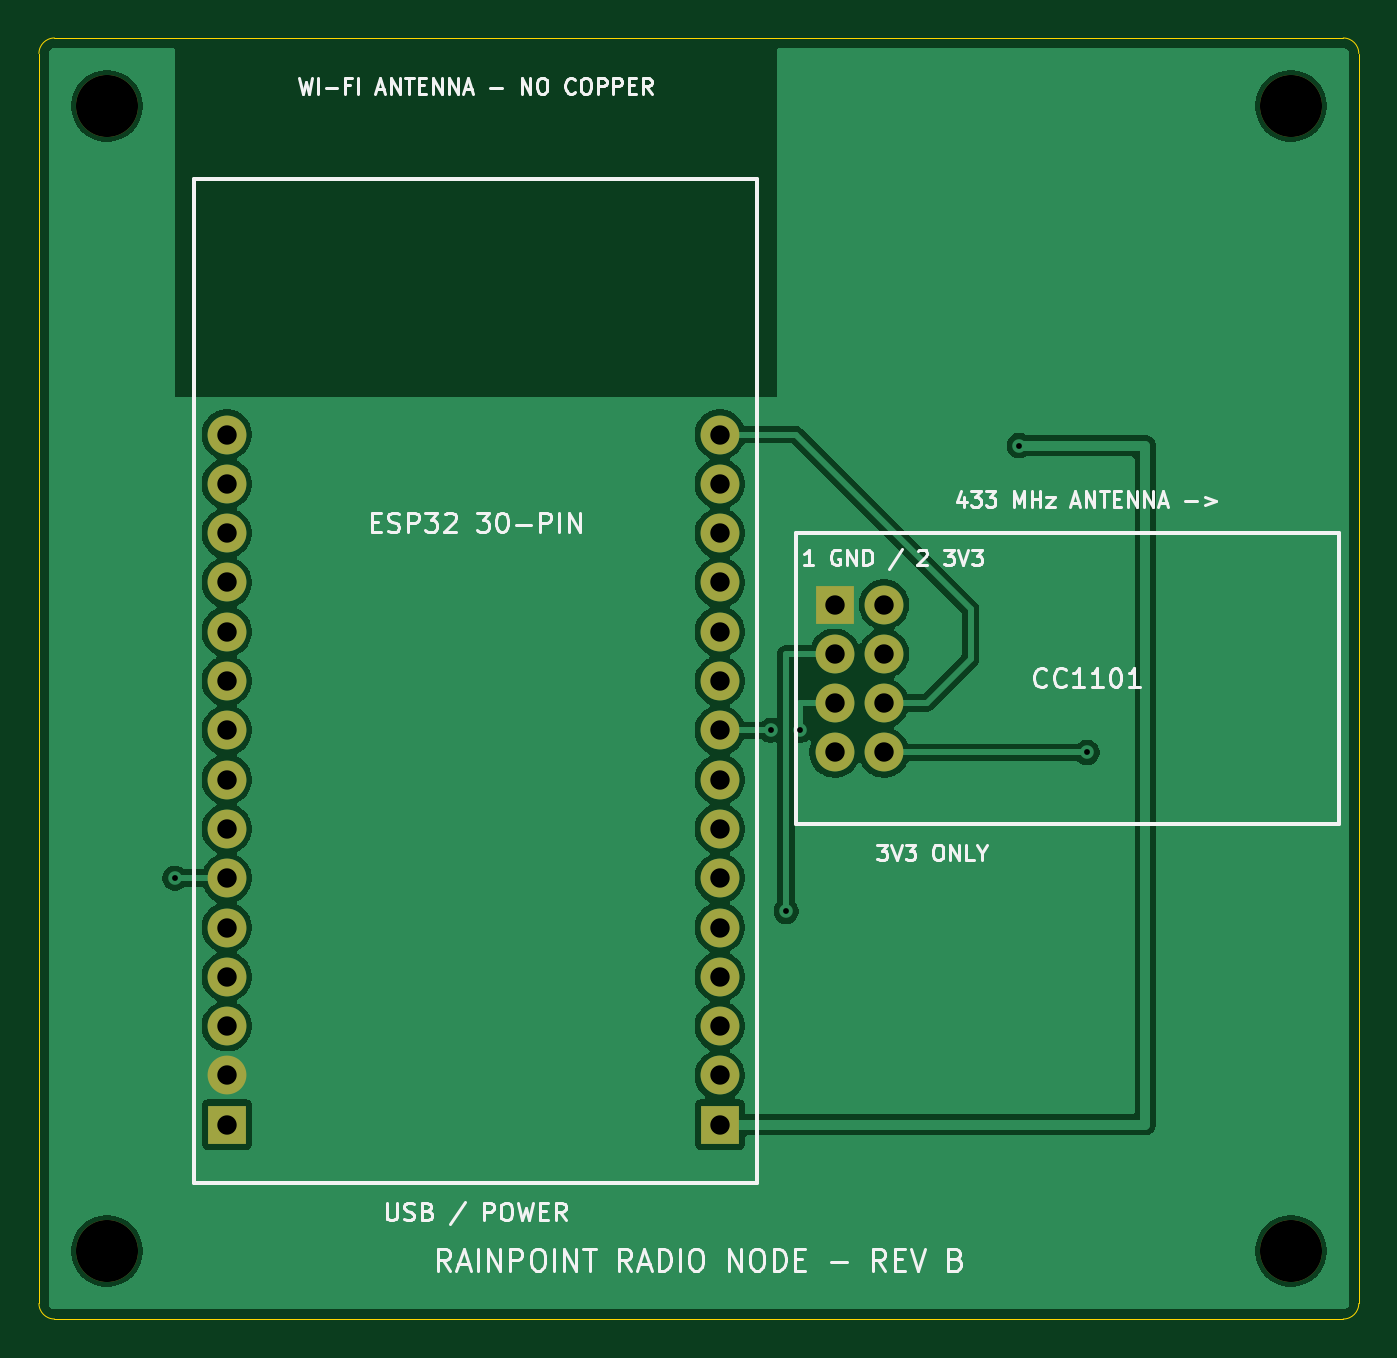
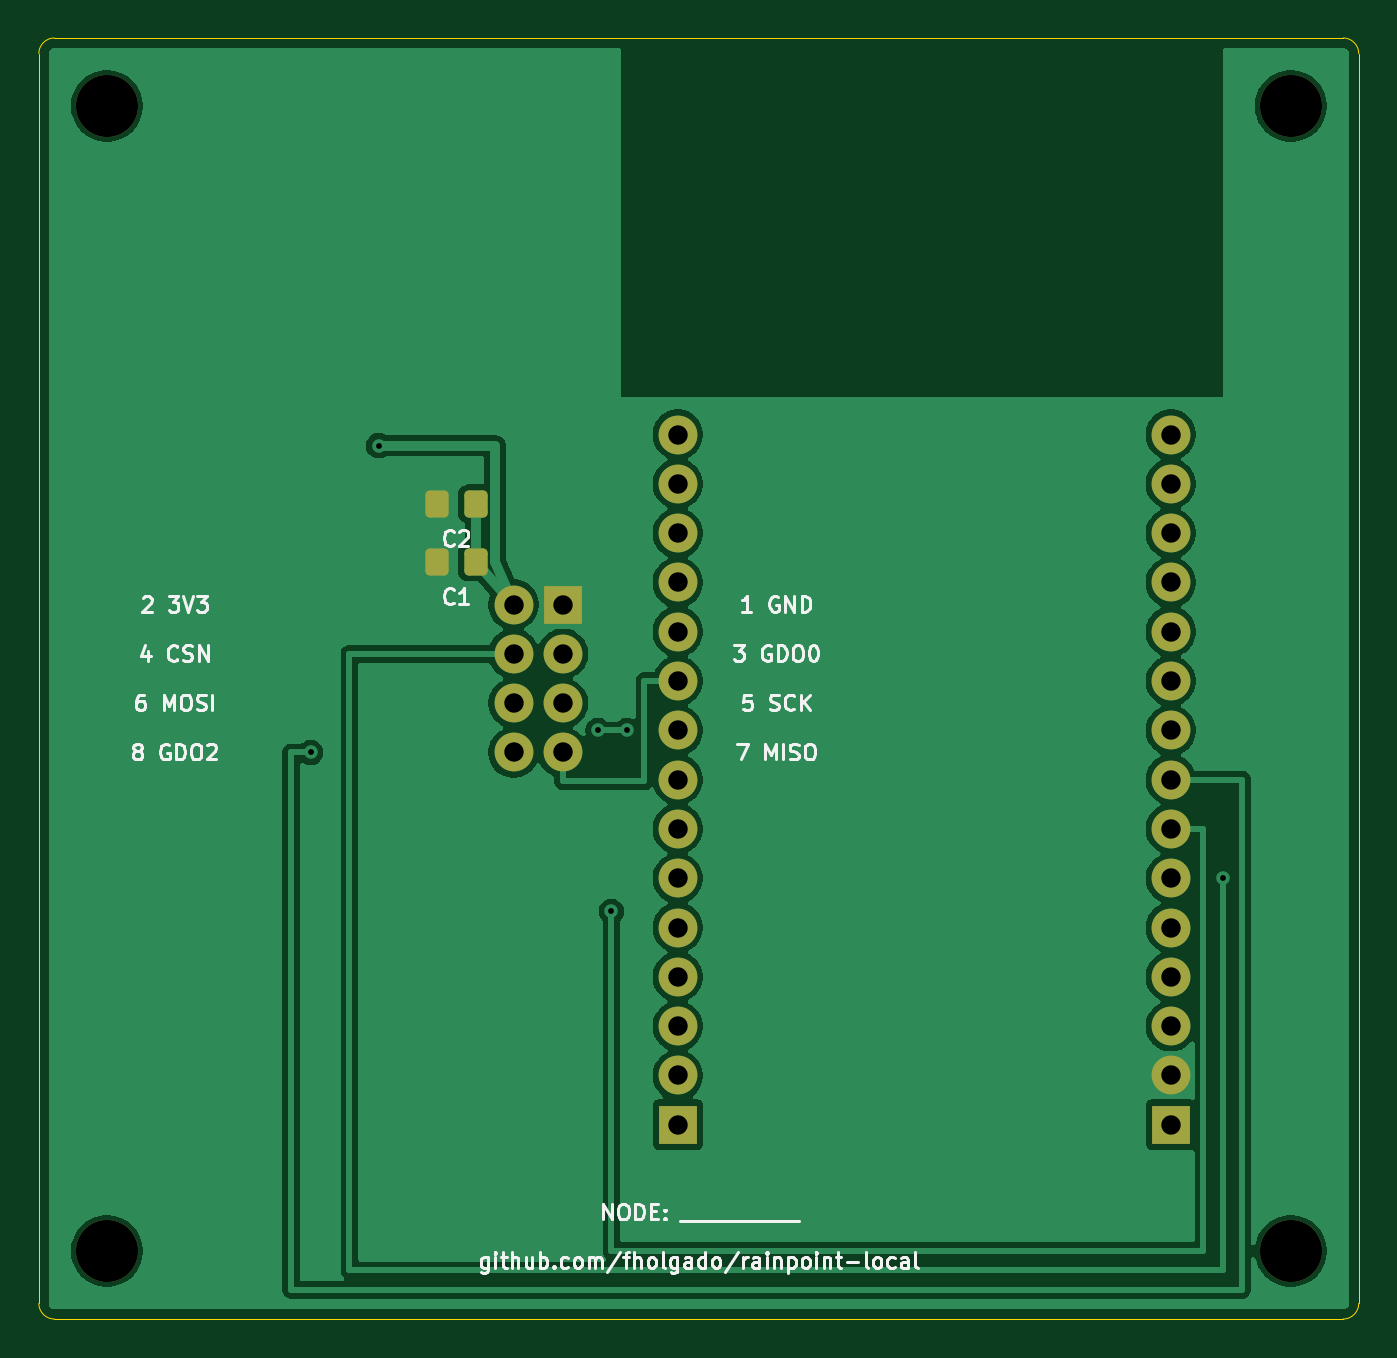
Circuit board: 10 layer files. Board 68.0 x 66.0 mm.
- bottom_copper: rainpoint_carrier-B_Cu.gbl (64237 bytes)
- bottom_mask: rainpoint_carrier-B_Mask.gbs (2536 bytes)
- bottom_silk: rainpoint_carrier-B_Silkscreen.gbo (43628 bytes)
- outline: rainpoint_carrier-Edge_Cuts.gm1 (841 bytes)
- top_copper: rainpoint_carrier-F_Cu.gtl (65671 bytes)
- top_mask: rainpoint_carrier-F_Mask.gts (1747 bytes)
- top_silk: rainpoint_carrier-F_Silkscreen.gto (37872 bytes)
- drill: rainpoint_carrier-NPTH.drl (382 bytes)
- drill: rainpoint_carrier-PTH.drl (1028 bytes)
- drill: rainpoint_carrier-drill-report.txt (714 bytes)

=== bottom_copper: rainpoint_carrier-B_Cu.gbl (64237 bytes, source omitted) ===
=== bottom_mask: rainpoint_carrier-B_Mask.gbs (2536 bytes, source withheld) ===
=== bottom_silk: rainpoint_carrier-B_Silkscreen.gbo (43628 bytes, source omitted) ===
=== outline: rainpoint_carrier-Edge_Cuts.gm1 ===
%TF.GenerationSoftware,KiCad,Pcbnew,10.0.6*%
%TF.CreationDate,2026-09-14T14:08:33-04:00*%
%TF.ProjectId,rainpoint_carrier,7261696e-706f-4696-9e74-5f6361727269,B*%
%TF.SameCoordinates,Original*%
%TF.FileFunction,Profile,NP*%
%FSLAX46Y46*%
G04 Gerber Fmt 4.6, Leading zero omitted, Abs format (unit mm)*
G04 Created by KiCad (PCBNEW 10.0.6) date 2026-09-14 14:08:33*
%MOMM*%
%LPD*%
G01*
G04 APERTURE LIST*
%TA.AperFunction,Profile*%
%ADD10C,0.050000*%
%TD*%
G04 APERTURE END LIST*
D10*
X100000000Y-50800000D02*
X100000000Y-50800000D01*
G75*
G02*
X100800000Y-50000000I800000J0D01*
G01*
X167200000Y-50000000D01*
G75*
G02*
X168000000Y-50800000I0J-800000D01*
G01*
X168000000Y-115200000D01*
G75*
G02*
X167200000Y-116000000I-800000J0D01*
G01*
X100800000Y-116000000D01*
G75*
G02*
X100000000Y-115200000I0J800000D01*
G01*
X100000000Y-50800000D01*
M02*

=== top_copper: rainpoint_carrier-F_Cu.gtl (65671 bytes, source omitted) ===
=== top_mask: rainpoint_carrier-F_Mask.gts ===
%TF.GenerationSoftware,KiCad,Pcbnew,10.0.6*%
%TF.CreationDate,2026-09-14T14:08:33-04:00*%
%TF.ProjectId,rainpoint_carrier,7261696e-706f-4696-9e74-5f6361727269,B*%
%TF.SameCoordinates,Original*%
%TF.FileFunction,Soldermask,Top*%
%TF.FilePolarity,Negative*%
%FSLAX46Y46*%
G04 Gerber Fmt 4.6, Leading zero omitted, Abs format (unit mm)*
G04 Created by KiCad (PCBNEW 10.0.6) date 2026-09-14 14:08:33*
%MOMM*%
%LPD*%
G01*
G04 APERTURE LIST*
%ADD10C,3.200000*%
%ADD11R,2.000000X2.000000*%
%ADD12C,2.000000*%
G04 APERTURE END LIST*
D10*
%TO.C,H1*%
X103500000Y-112500000D03*
%TD*%
%TO.C,H4*%
X164500000Y-53500000D03*
%TD*%
%TO.C,H2*%
X164500000Y-112500000D03*
%TD*%
D11*
%TO.C,J2*%
X135079999Y-105990000D03*
D12*
X135079999Y-103450000D03*
X135079999Y-100910000D03*
X135079999Y-98370000D03*
X135079999Y-95830000D03*
X135079999Y-93290000D03*
X135079999Y-90750000D03*
X135079999Y-88210000D03*
X135079999Y-85670000D03*
X135079999Y-83130000D03*
X135079999Y-80590000D03*
X135079999Y-78050000D03*
X135079999Y-75510000D03*
X135079999Y-72970000D03*
X135079999Y-70430000D03*
%TD*%
D11*
%TO.C,J1*%
X109680000Y-105990000D03*
D12*
X109680000Y-103450000D03*
X109680000Y-100910000D03*
X109680000Y-98370000D03*
X109680000Y-95830000D03*
X109680000Y-93290000D03*
X109680000Y-90750000D03*
X109680000Y-88210000D03*
X109680000Y-85670000D03*
X109680000Y-83130000D03*
X109680000Y-80590000D03*
X109680000Y-78050000D03*
X109680000Y-75510000D03*
X109680000Y-72970000D03*
X109680000Y-70430000D03*
%TD*%
D11*
%TO.C,J3*%
X141000000Y-79190000D03*
D12*
X143540000Y-79190000D03*
X141000000Y-81730000D03*
X143540000Y-81730000D03*
X141000000Y-84270000D03*
X143540000Y-84270000D03*
X141000000Y-86810000D03*
X143540000Y-86810000D03*
%TD*%
D10*
%TO.C,H3*%
X103500000Y-53500000D03*
%TD*%
M02*

=== top_silk: rainpoint_carrier-F_Silkscreen.gto (37872 bytes, source omitted) ===
=== drill: rainpoint_carrier-NPTH.drl ===
M48
; DRILL file KiCad 10.0.6 date 2026-09-14T14:08:34
; FORMAT={-:-/ absolute / metric / decimal}
; #@! TF.CreationDate,2026-09-14T14:08:34-04:00
; #@! TF.GenerationSoftware,Kicad,Pcbnew,10.0.6
; #@! TF.FileFunction,NonPlated,1,2,NPTH
FMAT,2
METRIC
; #@! TA.AperFunction,NonPlated,NPTH,ComponentDrill
T1C3.200
%
G90
G05
T1
X103.5Y-53.5
X103.5Y-112.5
X164.5Y-53.5
X164.5Y-112.5
M30

=== drill: rainpoint_carrier-PTH.drl ===
M48
; DRILL file KiCad 10.0.6 date 2026-09-14T14:08:34
; FORMAT={-:-/ absolute / metric / decimal}
; #@! TF.CreationDate,2026-09-14T14:08:34-04:00
; #@! TF.GenerationSoftware,Kicad,Pcbnew,10.0.6
; #@! TF.FileFunction,Plated,1,2,PTH
FMAT,2
METRIC
; #@! TA.AperFunction,Plated,PTH,ViaDrill
T1C0.300
; #@! TA.AperFunction,Plated,PTH,ComponentDrill
T2C1.000
%
G90
G05
T1
X107.0Y-93.29
X137.7Y-85.67
X138.5Y-95.0
X139.2Y-85.67
X150.5Y-71.0
X154.0Y-86.81
T2
X109.68Y-70.43
X109.68Y-72.97
X109.68Y-75.51
X109.68Y-78.05
X109.68Y-80.59
X109.68Y-83.13
X109.68Y-85.67
X109.68Y-88.21
X109.68Y-90.75
X109.68Y-93.29
X109.68Y-95.83
X109.68Y-98.37
X109.68Y-100.91
X109.68Y-103.45
X109.68Y-105.99
X135.08Y-70.43
X135.08Y-72.97
X135.08Y-75.51
X135.08Y-78.05
X135.08Y-80.59
X135.08Y-83.13
X135.08Y-85.67
X135.08Y-88.21
X135.08Y-90.75
X135.08Y-93.29
X135.08Y-95.83
X135.08Y-98.37
X135.08Y-100.91
X135.08Y-103.45
X135.08Y-105.99
X141.0Y-79.19
X141.0Y-81.73
X141.0Y-84.27
X141.0Y-86.81
X143.54Y-79.19
X143.54Y-81.73
X143.54Y-84.27
X143.54Y-86.81
M30

=== drill: rainpoint_carrier-drill-report.txt (714 bytes, source withheld) ===
